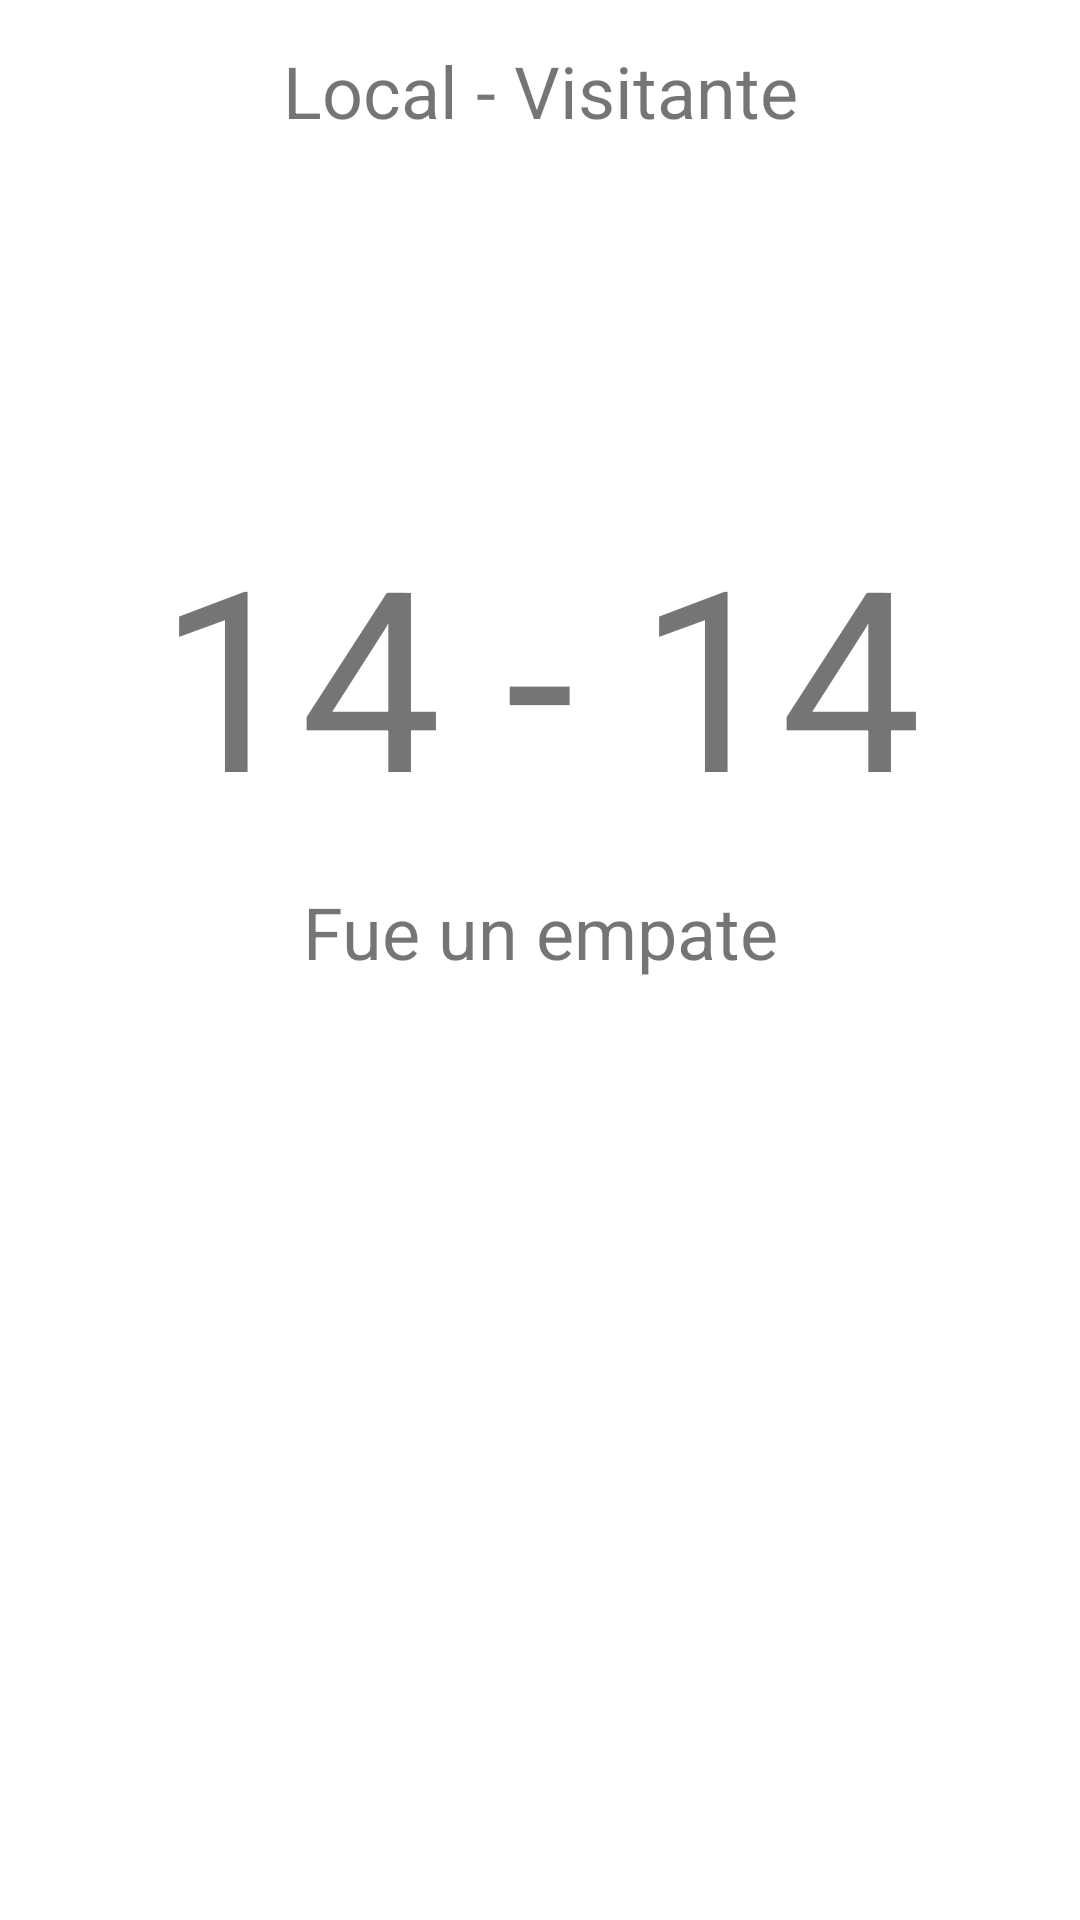

The Android layout XML behind this screen, and the referenced resources:
<!-- AndroidManifest.xml: application theme Theme.BasketScore -->
<!-- res/layout/activity_score_detail.xml -->
<?xml version="1.0" encoding="utf-8"?>
<layout xmlns:android="http://schemas.android.com/apk/res/android"
    xmlns:tools="http://schemas.android.com/tools">

    <data>
    </data>

    <LinearLayout
        android:layout_width="match_parent"
        android:orientation="vertical"
        android:layout_height="match_parent"
        tools:context=".ScoreDetail">

        <TextView
            android:id="@+id/title"
            android:layout_width="match_parent"
            android:layout_height="wrap_content"
            android:padding="14dp"
            android:textSize="24sp"
            android:gravity="center"
            android:text="Local - Visitante" />

        <TextView
            android:id="@+id/score"
            android:layout_width="match_parent"
            android:layout_height="wrap_content"
            android:layout_marginTop="108dp"
            android:textSize="84sp"
            android:gravity="center"
            android:text="14 - 14" />

        <TextView
            android:id="@+id/resultado"
            android:layout_width="match_parent"
            android:layout_height="wrap_content"
            android:padding="14dp"
            android:textSize="24sp"
            android:gravity="center"
            android:text="Fue un empate" />

    </LinearLayout>
</layout>
<!-- resources referenced by this layout -->
<resources>
  <style name="Theme.BasketScore" parent="Theme.MaterialComponents.DayNight.DarkActionBar">
          
          <item name="colorPrimary">@color/purple_500</item>
          <item name="colorPrimaryVariant">@color/purple_700</item>
          <item name="colorOnPrimary">@color/white</item>
          
          <item name="colorSecondary">@color/teal_200</item>
          <item name="colorSecondaryVariant">@color/teal_700</item>
          <item name="colorOnSecondary">@color/black</item>
          
          <item name="android:statusBarColor" tools:targetApi="l">?attr/colorPrimaryVariant</item>
          
      </style>
  <!-- not gathered from this repository: default colours our renderer supplied (Android Studio template values) -->
  <color name="purple_500">#FF6200EE</color>
  <color name="purple_700">#FF3700B3</color>
  <color name="teal_200">#FF03DAC5</color>
  <color name="teal_700">#FF018786</color>
  <color name="black">#FF000000</color>
  <color name="white">#FFFFFFFF</color>
</resources>
